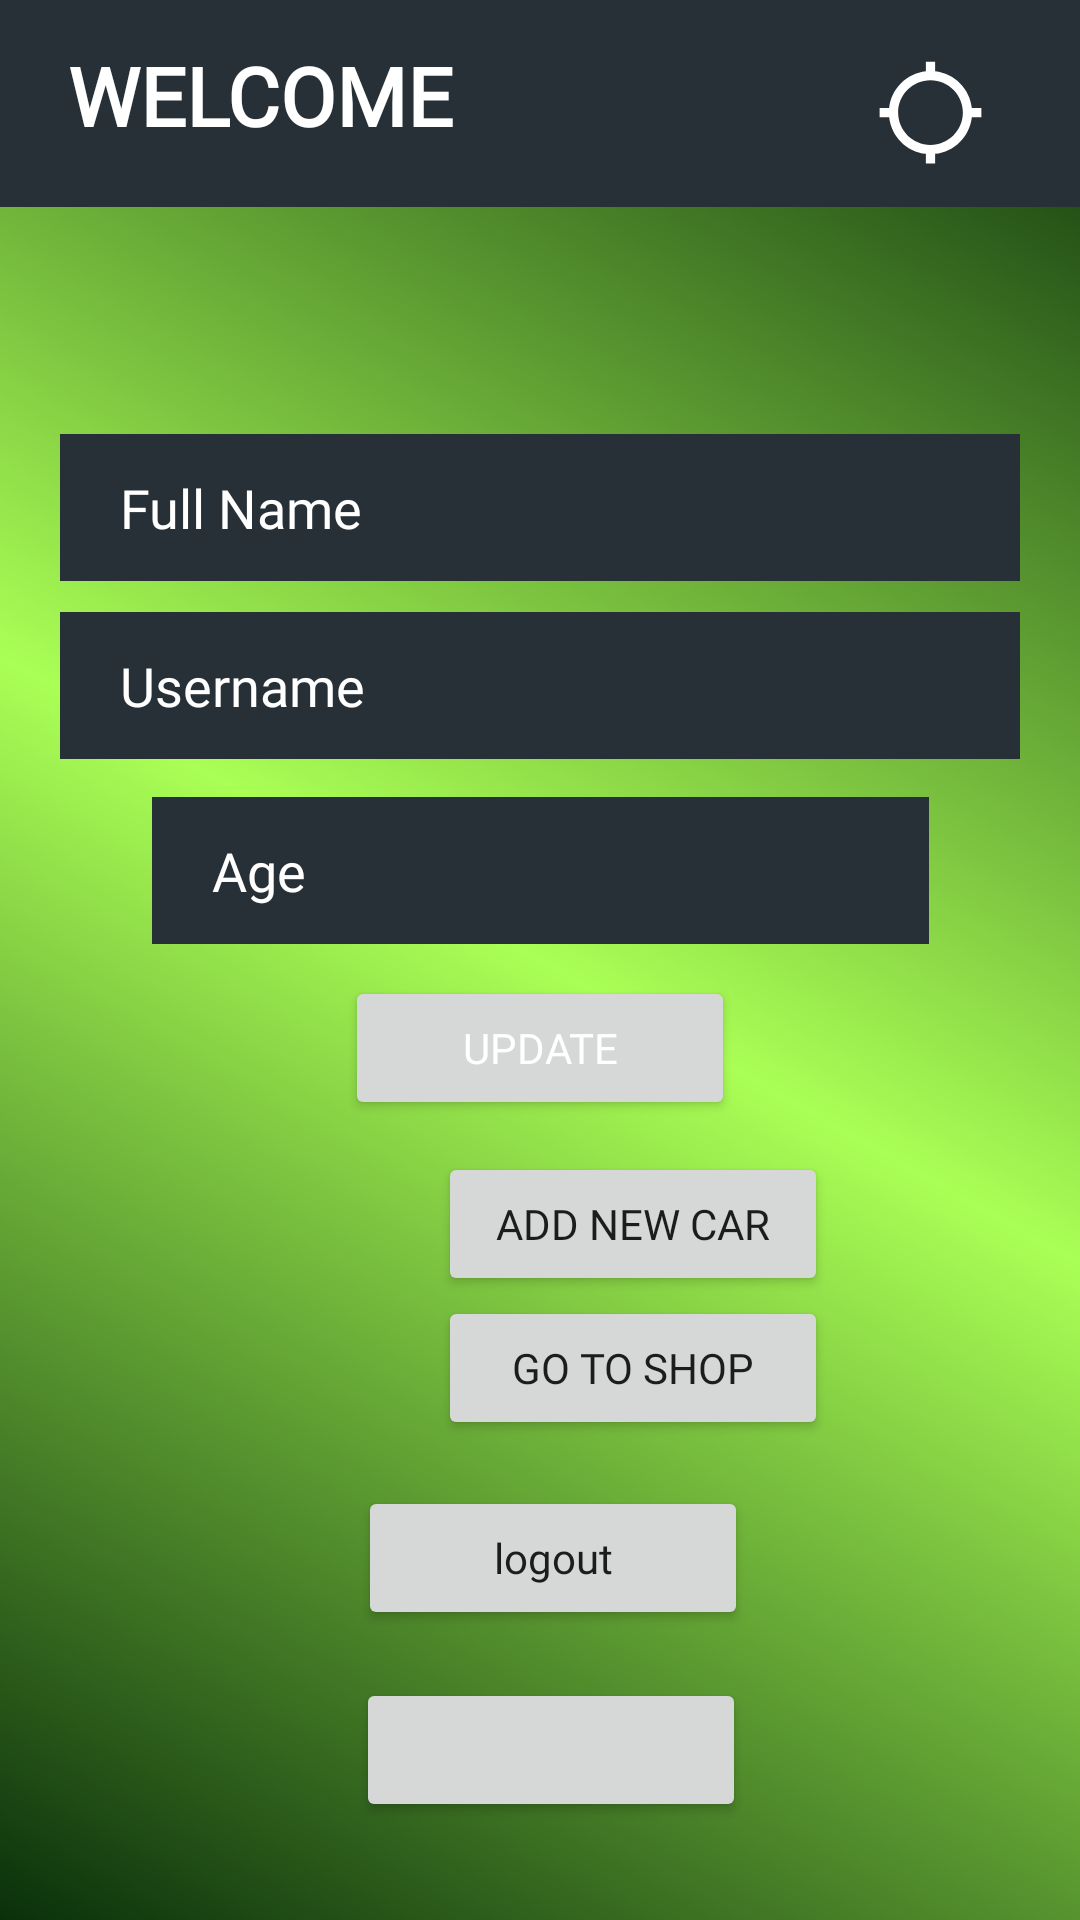

Here is an Android app screen rendered from its layout file. Give the layout XML and the strings, colors and styles it references.
<!-- AndroidManifest.xml: application theme Theme.Locaden -->
<!-- res/layout/activity_user_logged.xml -->
<?xml version="1.0" encoding="utf-8"?>
<androidx.constraintlayout.widget.ConstraintLayout xmlns:android="http://schemas.android.com/apk/res/android"
    xmlns:app="http://schemas.android.com/apk/res-auto"
    xmlns:tools="http://schemas.android.com/tools"
    android:layout_width="match_parent"
    android:layout_height="match_parent"
    android:background="@drawable/color_gradient"
    tools:context=".shoppingcart.views.UserLogged">

    <EditText
        android:id="@+id/age"
        android:layout_width="259dp"
        android:layout_height="49dp"
        android:background="#273036"
        android:ems="10"
        android:inputType="number|textPersonName"
        android:paddingStart="20dp"
        android:hint="@string/age"
        android:textColorHint="@color/white"
        app:layout_constraintBottom_toBottomOf="parent"
        app:layout_constraintEnd_toEndOf="parent"
        app:layout_constraintStart_toStartOf="parent"
        app:layout_constraintTop_toBottomOf="@+id/signup_details"
        app:layout_constraintVertical_bias="0.382" />

    <EditText
        android:id="@+id/username"
        android:layout_width="match_parent"
        android:layout_height="49dp"
        android:background="#273036"
        android:layout_marginStart="20dp"
        android:layout_marginEnd="20dp"
        android:ems="10"
        android:inputType="textPersonName"
        android:paddingStart="20dp"
        android:hint="@string/user_name"
        android:textColorHint="@color/white"
        app:layout_constraintBottom_toBottomOf="parent"
        app:layout_constraintEnd_toEndOf="parent"
        app:layout_constraintStart_toStartOf="parent"
        app:layout_constraintTop_toBottomOf="@+id/signup_details"
        app:layout_constraintVertical_bias="0.265" />

    <Button
        android:id="@+id/addCar"
        android:layout_width="130dp"
        android:layout_height="48dp"
        android:layout_marginStart="146dp"
        android:layout_marginBottom="208dp"
        android:gravity="center"
        android:text="Add New Car"
        app:layout_constraintBottom_toBottomOf="parent"
        app:layout_constraintEnd_toEndOf="parent"
        app:layout_constraintHorizontal_bias="0.0"
        app:layout_constraintStart_toStartOf="parent" />

    <View
        android:id="@+id/view"
        android:layout_width="405dp"
        android:layout_height="69dp"
        android:layout_marginBottom="52dp"
        android:background="#273036"
        app:layout_constraintBottom_toBottomOf="parent"
        app:layout_constraintEnd_toEndOf="parent"
        app:layout_constraintHorizontal_bias="0.0"
        app:layout_constraintStart_toStartOf="parent"
        app:layout_constraintTop_toTopOf="parent"
        app:layout_constraintVertical_bias="0.0" />


    <TextView
        android:id="@+id/signup_details"
        android:layout_width="186dp"
        android:layout_height="51dp"
        android:layout_marginStart="16dp"
        android:fontFamily="@font/arbutus"
        android:text=" WELCOME"
        android:textColor="@color/white"
        android:textSize="27sp"
        android:textStyle="bold"
        app:layout_constraintBottom_toBottomOf="parent"
        app:layout_constraintEnd_toStartOf="@+id/person"
        app:layout_constraintHorizontal_bias="0.622"
        app:layout_constraintStart_toStartOf="@+id/view"
        app:layout_constraintTop_toTopOf="parent"
        app:layout_constraintVertical_bias="0.023" />


    <Button
        android:id="@+id/buttonLogout"
        android:layout_width="130dp"
        android:layout_height="48dp"
        android:layout_marginBottom="16dp"
        android:text="@string/logout"
        android:textAllCaps="false"
        app:layout_constraintBottom_toTopOf="@+id/buttonDisconnect"
        app:layout_constraintEnd_toEndOf="parent"
        app:layout_constraintHorizontal_bias="0.519"
        app:layout_constraintStart_toStartOf="parent" />

    <Button
        android:id="@+id/buttonDisconnect"
        android:layout_width="130dp"
        android:layout_height="48dp"
        android:text="@string/revoke_access"
        android:textAllCaps="false"
        app:layout_constraintBottom_toBottomOf="parent"
        app:layout_constraintEnd_toEndOf="parent"
        app:layout_constraintHorizontal_bias="0.516"
        app:layout_constraintStart_toStartOf="parent"
        app:layout_constraintTop_toTopOf="parent"
        app:layout_constraintVertical_bias="0.945" />

    <Button
        android:id="@+id/goShop"
        android:layout_width="130dp"
        android:layout_height="48dp"
        android:layout_marginStart="146dp"
        android:layout_marginBottom="160dp"
        android:gravity="center"
        android:text="@string/go_to_shop"
        app:layout_constraintBottom_toBottomOf="parent"
        app:layout_constraintEnd_toEndOf="parent"
        app:layout_constraintHorizontal_bias="0.0"
        app:layout_constraintStart_toStartOf="parent" />

    <ImageView
        android:id="@+id/pin_location"
        android:layout_width="37dp"
        android:layout_height="56dp"
        app:layout_constraintBottom_toBottomOf="parent"
        app:layout_constraintEnd_toEndOf="parent"
        app:layout_constraintHorizontal_bias="0.903"
        app:layout_constraintStart_toStartOf="@+id/view"
        app:layout_constraintTop_toTopOf="parent"
        app:layout_constraintVertical_bias="0.016"
        app:srcCompat="@drawable/location"
        tools:ignore="VectorDrawableCompat" />

    <EditText
        android:id="@+id/fullName"
        android:layout_width="match_parent"
        android:layout_height="49dp"
        android:layout_marginStart="20dp"
        android:layout_marginEnd="20dp"
        android:background="#273036"
        android:ems="10"
        android:inputType="textPersonName"
        android:paddingStart="20dp"
        android:hint="@string/full_name"
        android:textColorHint="@color/white"
        app:layout_constraintBottom_toBottomOf="parent"
        app:layout_constraintEnd_toEndOf="parent"
        app:layout_constraintHorizontal_bias="0.519"
        app:layout_constraintStart_toStartOf="parent"
        app:layout_constraintTop_toBottomOf="@+id/signup_details"
        app:layout_constraintVertical_bias="0.152" />

    <Button
        android:id="@+id/update"
        android:layout_width="130dp"
        android:layout_height="48dp"
        android:textColor="@color/white"
        android:text="@string/updateProfile1"
        app:layout_constraintBottom_toTopOf="@+id/addCar"
        app:layout_constraintEnd_toEndOf="parent"
        app:layout_constraintStart_toStartOf="parent"
        app:layout_constraintTop_toBottomOf="@+id/age" />
</androidx.constraintlayout.widget.ConstraintLayout>
<!-- resources referenced by this layout -->
<resources>
  <color name="white">#FFFFFFFF</color>
  <!-- drawable color_gradient (drawable) -->
  <?xml version="1.0" encoding="utf-8"?>
  <shape xmlns:android="http://schemas.android.com/apk/res/android">
  
  
      <gradient
          android:startColor="#FF0A300B"
          android:centerColor="#faf5"
          android:endColor="#FF0A300B"
          android:angle="45"
          android:type="linear">
  
      </gradient>
  </shape>
  <!-- drawable location (drawable) -->
  <vector xmlns:android="http://schemas.android.com/apk/res/android"
      android:width="24dp"
      android:height="24dp"
      android:viewportWidth="24"
      android:viewportHeight="24">
    android:tint="?attr/colorControlNormal">
    <path
        android:fillColor="@android:color/white"
        android:pathData="M20.94,11c-0.46,-4.17 -3.77,-7.48 -7.94,-7.94V1h-2v2.06C6.83,3.52 3.52,6.83 3.06,11H1v2h2.06c0.46,4.17 3.77,7.48 7.94,7.94V23h2v-2.06c4.17,-0.46 7.48,-3.77 7.94,-7.94H23v-2h-2.06zM12,19c-3.87,0 -7,-3.13 -7,-7s3.13,-7 7,-7 7,3.13 7,7 -3.13,7 -7,7z"/>
  </vector>
  <string name="age">Age</string>
  <string name="full_name">Full Name</string>
  <string name="go_to_shop">Go To Shop</string>
  <string name="logout">logout</string>
  <string name="revoke_access" />
  <string name="updateProfile1">Update</string>
  <string name="user_name">Username</string>
  <style name="Theme.Locaden" parent="Theme.MaterialComponents.DayNight.NoActionBar">
          
          <item name="colorPrimary">#262f35</item>
          <item name="colorPrimaryVariant">#4e585f</item>
          <item name="colorOnPrimary">@color/white</item>
          
          <item name="colorSecondary">#4f5b62</item>
          <item name="colorSecondaryVariant">#262f35</item>
          <item name="colorOnSecondary">@color/black</item>
          
          <item name="android:statusBarColor" tools:targetApi="l">?attr/colorPrimaryVariant</item>
          
          <item name="fontFamily">@font/open_sans</item>
  
  
      </style>
  <color name="black">#FF000000</color>
</resources>
